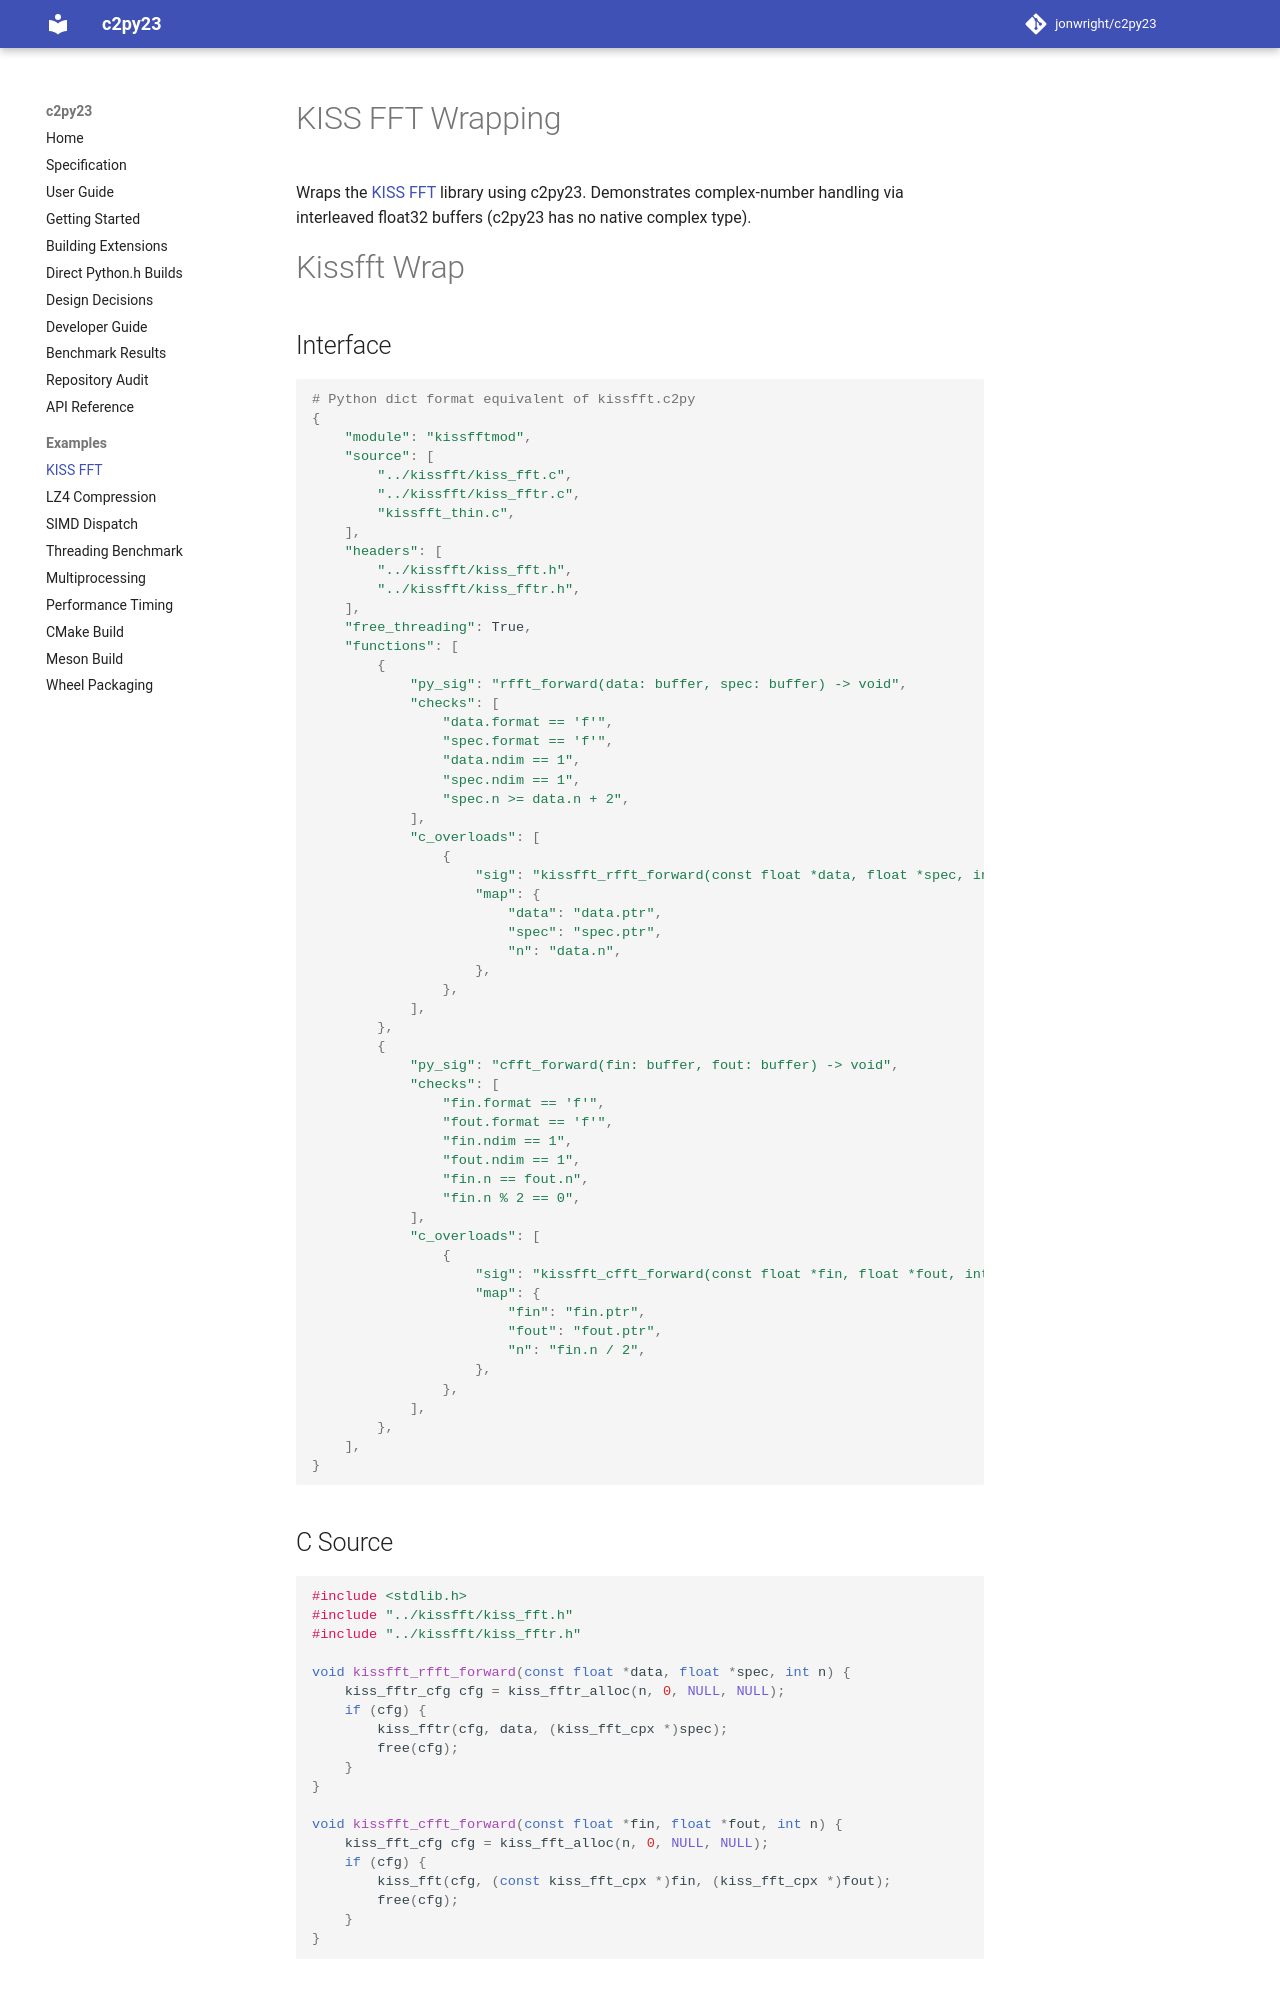

repository: jonwright/c2py23 · page: examples/kissfft_wrap/index.html · generator: mkdocs

# KISS FFT Wrapping

Wraps the [KISS FFT](https://github.com/mborgerding/kissfft) library using c2py23.
Demonstrates complex-number handling via interleaved float32 buffers
(c2py23 has no native complex type).

--8<-- "examples/kissfft_wrap/README.md"

## How It Works

### Complex numbers as float pairs

c2py23 has no complex type.  The thin wrapper casts `float*` buffers to
`kiss_fft_cpx*` (a struct of two floats).  Python callers create interleaved
float arrays -- `[re0, im0, re1, im1, ...]`.
